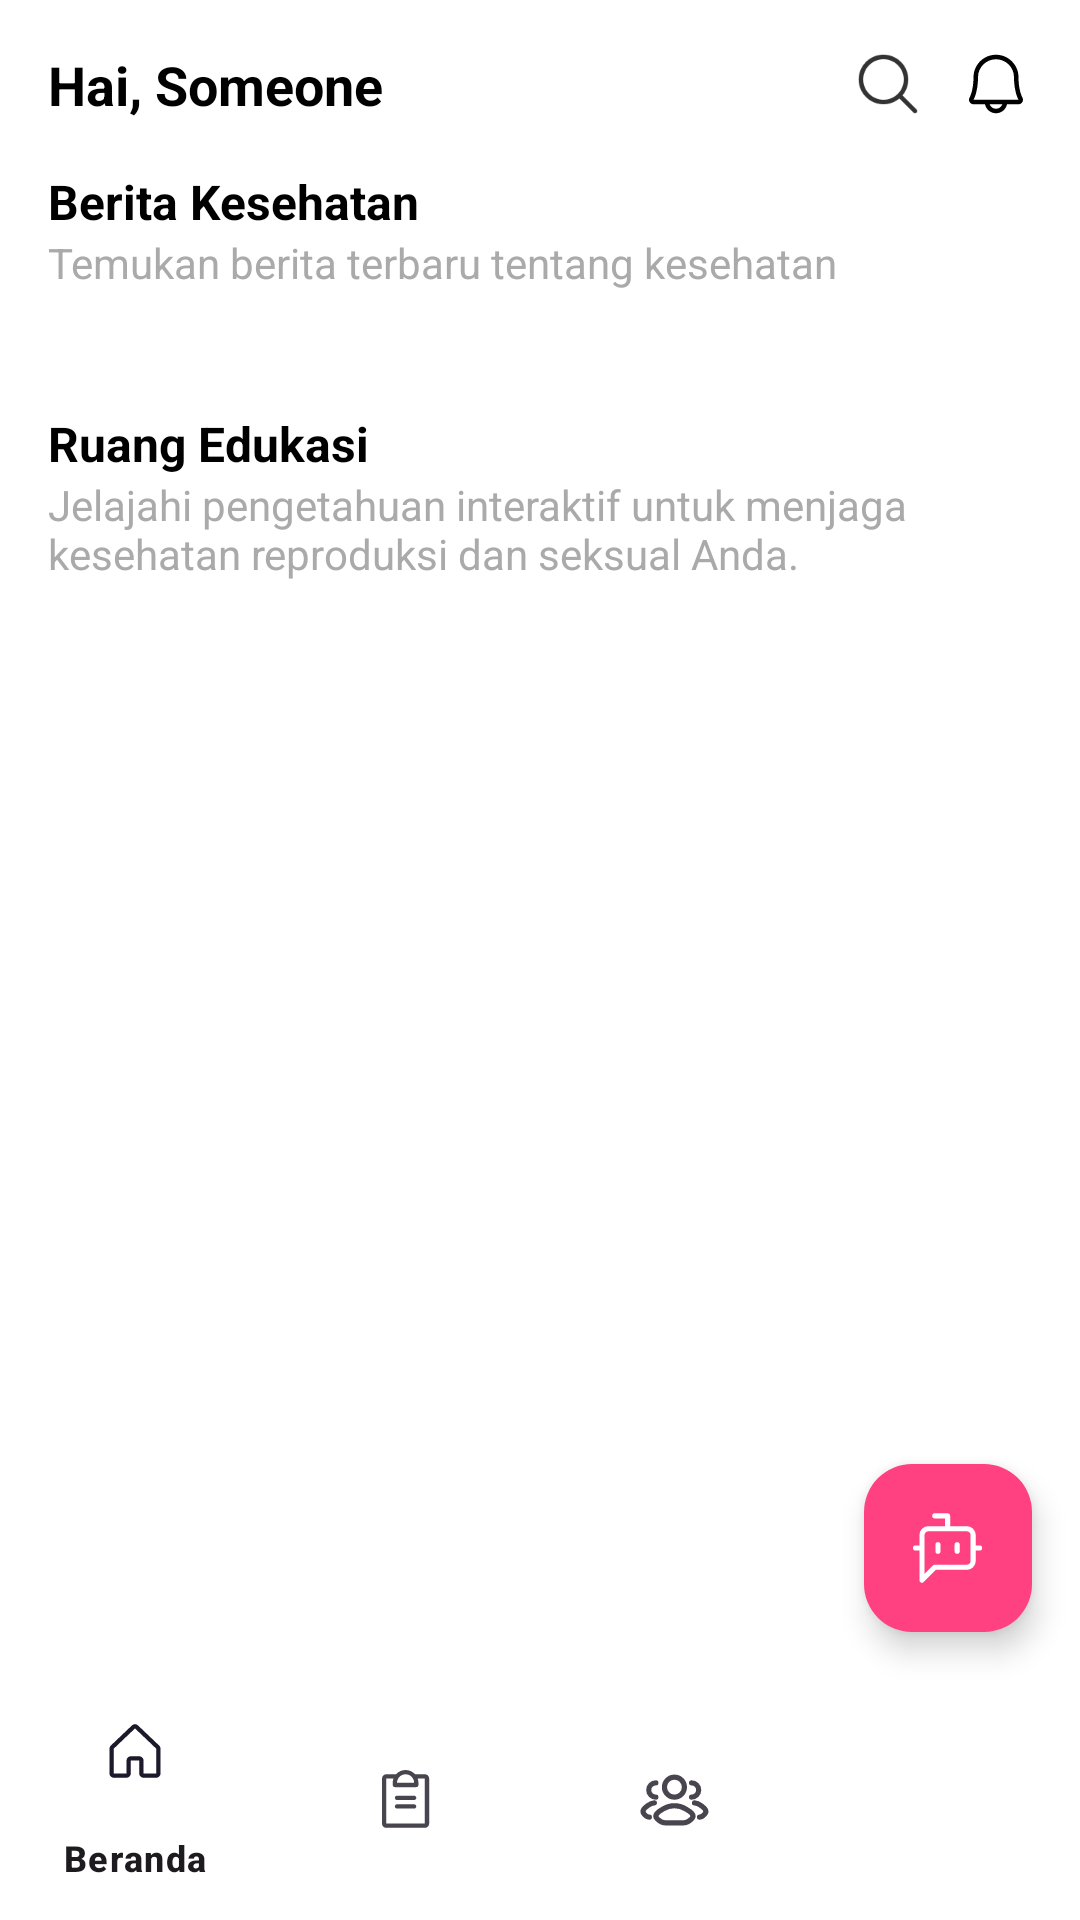

Here is an Android app screen rendered from its layout file. Give the layout XML and the strings, colors and styles it references.
<!-- AndroidManifest.xml: application theme Theme.Meduction -->
<!-- res/layout/activity_home.xml -->
<?xml version="1.0" encoding="utf-8"?>
<RelativeLayout
    xmlns:android="http://schemas.android.com/apk/res/android"
    xmlns:app="http://schemas.android.com/apk/res-auto"
    android:layout_width="match_parent"
    android:layout_height="match_parent"
    android:background="@android:color/white">

    <LinearLayout
        android:layout_width="match_parent"
        android:layout_height="wrap_content"
        android:orientation="vertical"
        android:padding="16dp">

        
        <LinearLayout
            android:layout_width="match_parent"
            android:layout_height="wrap_content"
            android:orientation="horizontal"
            android:gravity="center_vertical">

            <TextView
                android:id="@+id/tvGreeting"
                android:layout_width="wrap_content"
                android:layout_height="wrap_content"
                android:text="Hai, Someone"
                android:textSize="18sp"
                android:textStyle="bold"
                android:textColor="@android:color/black" />

            <View
                android:layout_width="0dp"
                android:layout_height="0dp"
                android:layout_weight="1" />

            <ImageView
                android:layout_width="24dp"
                android:layout_height="24dp"
                android:src="@drawable/ic_search"
                android:layout_marginEnd="12dp" />

            <ImageView
                android:layout_width="24dp"
                android:layout_height="24dp"
                android:src="@drawable/ic_notification"
                app:tint="@color/black" />
        </LinearLayout>

        
        <TextView
            android:layout_width="match_parent"
            android:layout_height="wrap_content"
            android:layout_marginTop="16dp"
            android:text="Berita Kesehatan"
            android:textSize="16sp"
            android:textStyle="bold"
            android:textColor="@android:color/black" />

        <TextView
            android:layout_width="match_parent"
            android:layout_height="wrap_content"
            android:text="Temukan berita terbaru tentang kesehatan"
            android:textSize="14sp"
            android:textColor="@android:color/darker_gray" />

        <androidx.recyclerview.widget.RecyclerView
            android:id="@+id/rvBerita"
            android:layout_width="match_parent"
            android:layout_height="wrap_content"
            android:layout_marginTop="8dp"
            android:layout_marginBottom="16dp"
            android:orientation="horizontal" />

        
        <TextView
            android:layout_width="match_parent"
            android:layout_height="wrap_content"
            android:layout_marginTop="16dp"
            android:text="Ruang Edukasi"
            android:textSize="16sp"
            android:textStyle="bold"
            android:textColor="@android:color/black" />

        <TextView
            android:layout_width="match_parent"
            android:layout_height="wrap_content"
            android:text="Jelajahi pengetahuan interaktif untuk menjaga kesehatan reproduksi dan seksual Anda."
            android:textSize="14sp"
            android:textColor="@android:color/darker_gray" />

        <androidx.recyclerview.widget.RecyclerView
            android:id="@+id/rvEdukasi"
            android:layout_width="match_parent"
            android:layout_height="wrap_content"
            android:layout_marginTop="8dp"
            android:nestedScrollingEnabled="false" />

    </LinearLayout>

    <com.google.android.material.floatingactionbutton.FloatingActionButton
        android:id="@+id/fabChatbot"
        android:layout_width="wrap_content"
        android:layout_height="wrap_content"
        android:layout_above="@id/bottomNavigationView"
        android:layout_alignParentEnd="true"
        android:layout_margin="16dp"
        android:backgroundTint="@color/primary_color"
        app:srcCompat="@drawable/ic_chatbot"
        app:tint="@color/white" />

    
    <com.google.android.material.bottomnavigation.BottomNavigationView
        android:id="@+id/bottomNavigationView"
        android:layout_width="match_parent"
        android:layout_height="wrap_content"
        android:layout_alignParentBottom="true"
        android:background="@android:color/white"
        app:menu="@menu/bottom_navigation_menu" />  

</RelativeLayout>
<!-- resources referenced by this layout -->
<resources>
  <color name="black">#000000</color>
  <color name="primary_color">#FF4081</color>
  <color name="white">#FFFFFF</color>
  <!-- drawable ic_chatbot (drawable) -->
  <vector xmlns:android="http://schemas.android.com/apk/res/android" android:height="24dp" android:viewportHeight="42" android:viewportWidth="41" android:width="23.428572dp">
        
      <path android:fillColor="#00000000" android:pathData="M20.25,9.75V2.25H12.75M1.5,21H5.25M14.625,19.125V22.875M25.875,19.125V22.875M35.25,21H39M12.75,32.25L5.25,39.75V13.5C5.25,12.505 5.645,11.552 6.348,10.848C7.052,10.145 8.005,9.75 9,9.75H31.5C32.495,9.75 33.448,10.145 34.152,10.848C34.855,11.552 35.25,12.505 35.25,13.5V28.5C35.25,29.495 34.855,30.448 34.152,31.152C33.448,31.855 32.495,32.25 31.5,32.25H12.75Z" android:strokeColor="#ffffff" android:strokeLineCap="round" android:strokeLineJoin="round" android:strokeWidth="3"/>
      
  </vector>
  <!-- drawable ic_notification (drawable) -->
  <vector xmlns:android="http://schemas.android.com/apk/res/android"
      android:width="18dp"
      android:height="18dp"
      android:viewportWidth="18"
      android:viewportHeight="18">
    <path
        android:pathData="M15.595,12.371C15.205,11.699 14.625,9.797 14.625,7.313C14.625,5.821 14.032,4.39 12.977,3.335C11.922,2.28 10.492,1.688 9,1.688C7.508,1.688 6.077,2.28 5.022,3.335C3.968,4.39 3.375,5.821 3.375,7.313C3.375,9.797 2.794,11.699 2.404,12.371C2.304,12.542 2.251,12.736 2.251,12.934C2.25,13.132 2.302,13.326 2.4,13.498C2.499,13.669 2.64,13.812 2.812,13.911C2.983,14.01 3.177,14.062 3.375,14.063H6.244C6.374,14.698 6.719,15.268 7.221,15.678C7.723,16.088 8.352,16.312 9,16.312C9.648,16.312 10.276,16.088 10.778,15.678C11.281,15.268 11.626,14.698 11.755,14.063H14.625C14.823,14.062 15.017,14.01 15.188,13.911C15.359,13.811 15.501,13.669 15.599,13.497C15.698,13.326 15.749,13.131 15.748,12.934C15.748,12.736 15.695,12.542 15.595,12.371ZM9,15.188C8.651,15.187 8.311,15.079 8.026,14.878C7.741,14.676 7.526,14.391 7.409,14.063H10.59C10.474,14.391 10.259,14.676 9.974,14.878C9.689,15.079 9.349,15.187 9,15.188ZM3.375,12.938C3.916,12.007 4.5,9.849 4.5,7.313C4.5,6.119 4.974,4.974 5.818,4.131C6.662,3.287 7.806,2.813 9,2.813C10.193,2.813 11.338,3.287 12.182,4.131C13.026,4.974 13.5,6.119 13.5,7.313C13.5,9.847 14.082,12.005 14.625,12.938H3.375Z"
        android:fillColor="#CBD5E1"/>
  </vector>
  <!-- drawable ic_search: png bitmap (drawable, 1914 bytes) -->
  <style name="Theme.Meduction" parent="Base.Theme.Meduction" />
  <style name="Base.Theme.Meduction" parent="Theme.Material3.DayNight.NoActionBar">
          
          
      </style>
</resources>
